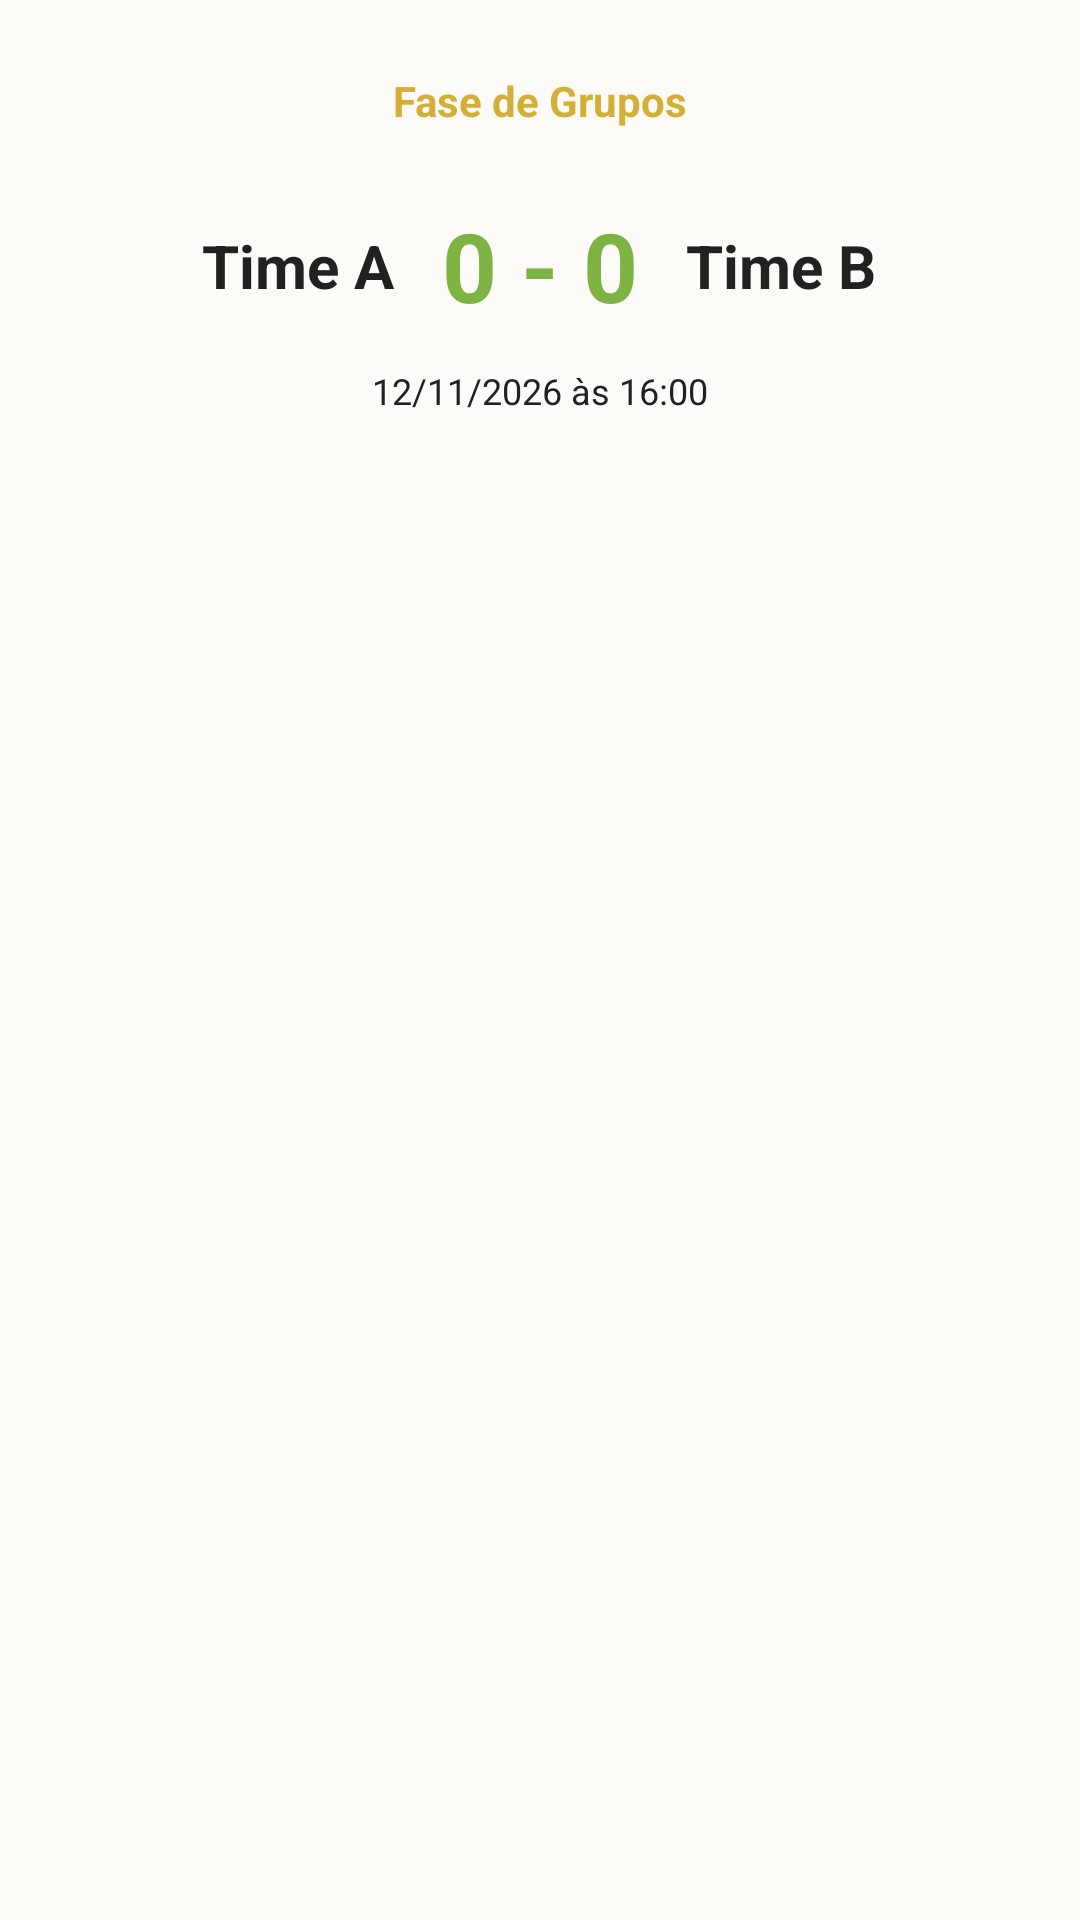

Layout XML and referenced resources for this Android screen:
<!-- AndroidManifest.xml: application theme Theme.GerenciamentoDeCampeonatos -->
<!-- res/layout/activity_detalhes_jogo.xml -->
<?xml version="1.0" encoding="utf-8"?>
<ScrollView xmlns:android="http://schemas.android.com/apk/res/android"
    xmlns:app="http://schemas.android.com/apk/res-auto"
    android:layout_width="match_parent"
    android:layout_height="match_parent"
    android:background="@color/bg_creme"
    android:fillViewport="true">

    <androidx.constraintlayout.widget.ConstraintLayout
        android:id="@+id/main"
        android:layout_width="match_parent"
        android:layout_height="wrap_content"
        android:padding="24dp">

        
        <TextView
            android:id="@+id/tvFaseJogoDetalhe"
            android:layout_width="wrap_content"
            android:layout_height="wrap_content"
            android:text="Fase de Grupos"
            android:textColor="@color/gold_detail"
            android:textStyle="bold"
            android:textSize="14sp"
            app:layout_constraintEnd_toEndOf="parent"
            app:layout_constraintStart_toStartOf="parent"
            app:layout_constraintTop_toTopOf="parent" />

        
        <LinearLayout
            android:id="@+id/layoutPlacar"
            android:layout_width="match_parent"
            android:layout_height="wrap_content"
            android:layout_marginTop="24dp"
            android:gravity="center_vertical"
            android:orientation="horizontal"
            app:layout_constraintTop_toBottomOf="@id/tvFaseJogoDetalhe">

            <TextView
                android:id="@+id/tvTimeMandanteDetalhe"
                android:layout_width="0dp"
                android:layout_height="wrap_content"
                android:layout_weight="1"
                android:text="Time A"
                android:textColor="@color/text_dark"
                android:textSize="20sp"
                android:textStyle="bold"
                android:gravity="end" />

            <TextView
                android:id="@+id/tvPlacarDetalhe"
                android:layout_width="wrap_content"
                android:layout_height="wrap_content"
                android:paddingHorizontal="16dp"
                android:text="0 - 0"
                android:textColor="@color/primary_green"
                android:textSize="32sp"
                android:textStyle="bold" />

            <TextView
                android:id="@+id/tvTimeVisitanteDetalhe"
                android:layout_width="0dp"
                android:layout_height="wrap_content"
                android:layout_weight="1"
                android:text="Time B"
                android:textColor="@color/text_dark"
                android:textSize="20sp"
                android:textStyle="bold"
                android:gravity="start" />
        </LinearLayout>

        
        <TextView
            android:id="@+id/tvSetsDetalhe"
            android:layout_width="wrap_content"
            android:layout_height="wrap_content"
            android:layout_marginTop="4dp"
            android:text="(3 - 1 SET)"
            android:textColor="@color/gold_detail"
            android:textSize="16sp"
            android:textStyle="bold"
            android:visibility="gone"
            app:layout_constraintEnd_toEndOf="parent"
            app:layout_constraintStart_toStartOf="parent"
            app:layout_constraintTop_toBottomOf="@id/layoutPlacar" />

        <TextView
            android:id="@+id/tvTempoDetalhe"
            android:layout_width="wrap_content"
            android:layout_height="wrap_content"
            android:layout_marginTop="4dp"
            android:text="2º TEMPO"
            android:textColor="@color/text_dark"
            android:textSize="14sp"
            android:textStyle="bold"
            android:visibility="gone"
            app:layout_constraintEnd_toEndOf="parent"
            app:layout_constraintStart_toStartOf="parent"
            app:layout_constraintTop_toBottomOf="@id/tvSetsDetalhe" />

        
        <TextView
            android:id="@+id/tvDataHoraDetalhe"
            android:layout_width="wrap_content"
            android:layout_height="wrap_content"
            android:layout_marginTop="12dp"
            android:text="12/11/2026 às 16:00"
            android:textColor="@color/text_dark"
            android:textSize="12sp"
            app:layout_constraintEnd_toEndOf="parent"
            app:layout_constraintStart_toStartOf="parent"
            app:layout_constraintTop_toBottomOf="@id/tvTempoDetalhe" />

        
        <com.google.android.material.card.MaterialCardView
            android:id="@+id/cardEdicao"
            android:layout_width="match_parent"
            android:layout_height="wrap_content"
            android:layout_marginTop="32dp"
            android:visibility="gone"
            app:cardBackgroundColor="@color/surface_white"
            app:cardCornerRadius="16dp"
            app:cardElevation="4dp"
            app:layout_constraintTop_toBottomOf="@id/tvDataHoraDetalhe">

            <LinearLayout
                android:layout_width="match_parent"
                android:layout_height="wrap_content"
                android:orientation="vertical"
                android:padding="20dp">

                <TextView
                    android:layout_width="wrap_content"
                    android:layout_height="wrap_content"
                    android:text="Lançar Placar"
                    android:textColor="@color/text_dark"
                    android:textStyle="bold"
                    android:textSize="18sp" />

                
                <LinearLayout
                    android:layout_width="match_parent"
                    android:layout_height="wrap_content"
                    android:layout_marginTop="16dp"
                    android:orientation="horizontal">

                    <EditText
                        android:id="@+id/etGolsMandanteDetalhe"
                        android:layout_width="0dp"
                        android:layout_weight="1"
                        android:layout_height="55dp"
                        android:background="@drawable/bg_edit_text"
                        android:hint="Gols Mandante"
                        android:inputType="number"
                        android:paddingHorizontal="14dp"
                        android:layout_marginEnd="8dp"/>

                    <EditText
                        android:id="@+id/etGolsVisitanteDetalhe"
                        android:layout_width="0dp"
                        android:layout_weight="1"
                        android:layout_height="55dp"
                        android:background="@drawable/bg_edit_text"
                        android:hint="Gols Visitante"
                        android:inputType="number"
                        android:paddingHorizontal="14dp"
                        android:layout_marginStart="8dp"/>
                </LinearLayout>

                <CheckBox
                    android:id="@+id/cbFinalizarDetalhe"
                    android:layout_width="wrap_content"
                    android:layout_height="wrap_content"
                    android:layout_marginTop="16dp"
                    android:text="Marcar como Finalizado" />

                
                <TextView
                    android:layout_width="wrap_content"
                    android:layout_height="wrap_content"
                    android:layout_marginTop="16dp"
                    android:text="Detalhes de Sets (Vôlei/Tênis)"
                    android:textColor="@color/text_dark"
                    android:textStyle="bold"
                    android:textSize="12sp"/>

                <LinearLayout
                    android:layout_width="match_parent"
                    android:layout_height="wrap_content"
                    android:layout_marginTop="8dp"
                    android:orientation="horizontal">
                    <EditText
                        android:id="@+id/etSetsMandante"
                        android:layout_width="0dp"
                        android:layout_weight="1"
                        android:layout_height="55dp"
                        android:background="@drawable/bg_edit_text"
                        android:hint="Sets Mandante"
                        android:inputType="number"
                        android:paddingHorizontal="14dp"
                        android:layout_marginEnd="8dp"/>

                    <EditText
                        android:id="@+id/etSetsVisitante"
                        android:layout_width="0dp"
                        android:layout_weight="1"
                        android:layout_height="55dp"
                        android:background="@drawable/bg_edit_text"
                        android:hint="Sets Visitante"
                        android:inputType="number"
                        android:paddingHorizontal="14dp"
                        android:layout_marginStart="8dp"/>
                </LinearLayout>

                
                <TextView
                    android:id="@+id/tvTituloTempo"
                    android:layout_width="wrap_content"
                    android:layout_height="wrap_content"
                    android:layout_marginTop="16dp"
                    android:text="Tempo Atual (Ex: 1º Tempo, 2º Set)"
                    android:textColor="@color/text_dark"
                    android:textStyle="bold"
                    android:textSize="12sp"/>

                <EditText
                    android:id="@+id/etTempoAtual"
                    android:layout_width="match_parent"
                    android:layout_height="55dp"
                    android:layout_marginTop="8dp"
                    android:background="@drawable/bg_edit_text"
                    android:hint="Ex: 2º Tempo"
                    android:inputType="text"
                    android:paddingHorizontal="14dp"/>

            </LinearLayout>
        </com.google.android.material.card.MaterialCardView>

        
        <Button
            android:id="@+id/btSalvarPlacar"
            android:layout_width="match_parent"
            android:layout_height="56dp"
            android:layout_marginTop="24dp"
            android:layout_marginBottom="24dp"
            android:visibility="gone"
            android:backgroundTint="@color/primary_green"
            android:text="SALVAR PLACAR"
            app:layout_constraintBottom_toBottomOf="parent"
            app:layout_constraintTop_toBottomOf="@id/cardEdicao" />

    </androidx.constraintlayout.widget.ConstraintLayout>
</ScrollView>
<!-- resources referenced by this layout -->
<resources>
  <color name="bg_creme">#FDFBF7</color>
  <color name="gold_detail">#D4AF37</color>
  <color name="primary_green">#7CB342</color>
  <color name="surface_white">#FFFFFF</color>
  <color name="text_dark">#212121</color>
  <!-- drawable bg_edit_text (drawable) -->
  <?xml version="1.0" encoding="utf-8"?>
  <shape xmlns:android="http://schemas.android.com/apk/res/android">
  
      <solid android:color="@color/surface_white" />
  
      <corners android:radius="12dp" />
  
      <stroke
          android:width="1dp"
          android:color="#D4AF37" />
  
      <padding
          android:left="4dp"
          android:right="4dp"
          android:top="4dp"
          android:bottom="4dp" />
  
  </shape>
  <style name="Theme.GerenciamentoDeCampeonatos" parent="Base.Theme.GerenciamentoDeCampeonatos" />
  <style name="Base.Theme.GerenciamentoDeCampeonatos" parent="Theme.MaterialComponents.DayNight.NoActionBar">
          <item name="colorPrimary">@color/primary_green</item>
          <item name="android:windowBackground">@color/bg_creme</item>
          <item name="fontFamily">@font/cinzel_regular</item>
      </style>
</resources>
